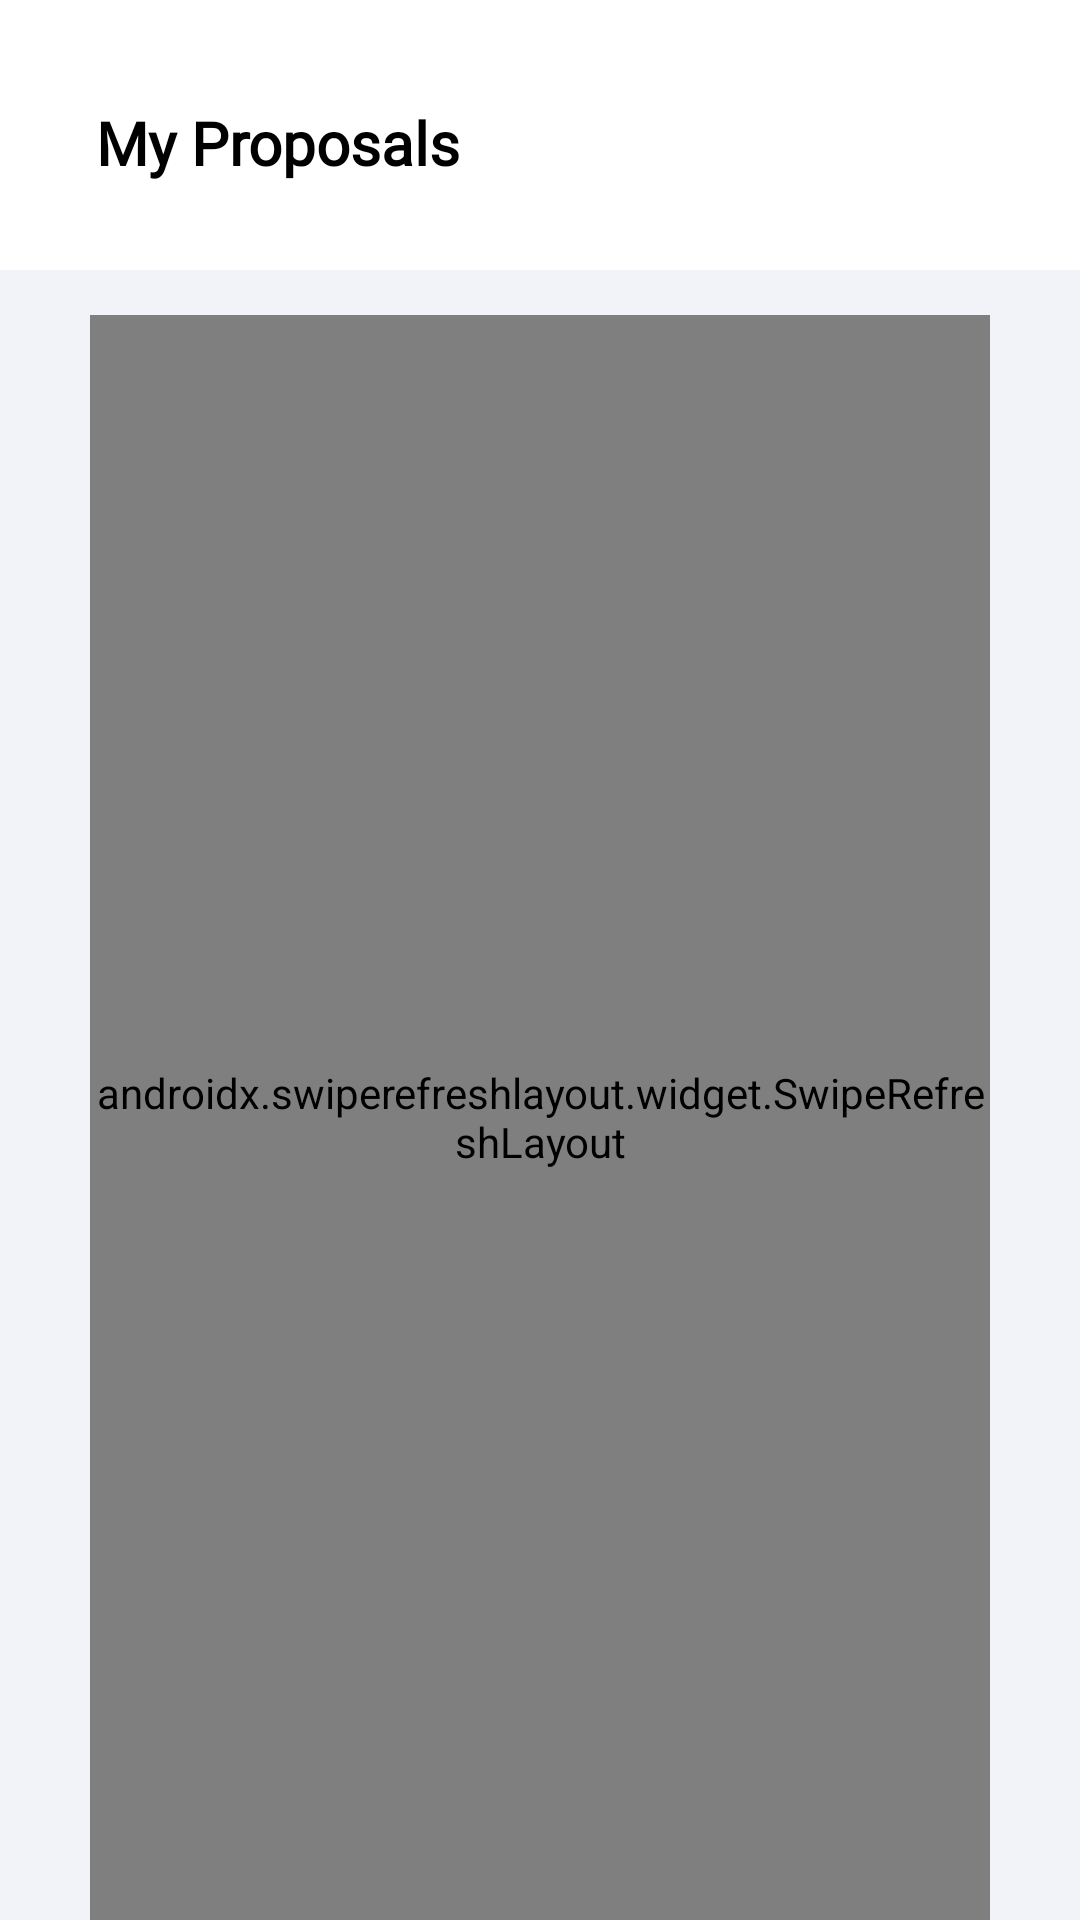

Here is an Android app screen rendered from its layout file. Give the layout XML and the strings, colors and styles it references.
<!-- AndroidManifest.xml: application theme Theme.Admitly -->
<!-- res/layout/fragment_con_project.xml -->
<?xml version="1.0" encoding="utf-8"?>
<layout xmlns:android="http://schemas.android.com/apk/res/android"
    xmlns:tools="http://schemas.android.com/tools"
    xmlns:app="http://schemas.android.com/apk/res-auto"
    tools:context=".ui.counselor.counselorfragments.ConProjectFragment">
    <androidx.constraintlayout.widget.ConstraintLayout
        android:layout_width="match_parent"
        android:layout_height="match_parent"
        android:background="@color/grey95">
        <View
            android:id="@+id/view1"
            android:layout_width="match_parent"
            android:layout_height="@dimen/dp_90"
            android:background="@color/white"
            app:layout_constraintTop_toTopOf="parent"/>
        <TextView
            android:id="@+id/info1"
            android:layout_width="wrap_content"
            android:layout_height="wrap_content"
            android:layout_marginTop="@dimen/dp_34"
            android:layout_marginStart="@dimen/dp_32"
            android:fontFamily="@font/inter"
            android:text="@string/my_proposals"
            android:textSize="@dimen/sp_20"
            android:textStyle="bold"
            android:textColor="@color/black"
            app:layout_constraintTop_toTopOf="parent"
            app:layout_constraintStart_toStartOf="parent" />
        <androidx.swiperefreshlayout.widget.SwipeRefreshLayout
            android:id="@+id/swipeRefreshLayout"
            android:layout_width="match_parent"
            android:layout_height="0dp"
            android:layout_marginHorizontal="@dimen/dp_30"
            android:layout_marginTop="@dimen/dp_15"
            app:layout_constraintTop_toBottomOf="@id/view1"
            app:layout_constraintStart_toStartOf="parent"
            app:layout_constraintEnd_toEndOf="parent"
            app:layout_constraintBottom_toBottomOf="parent">

            <androidx.recyclerview.widget.RecyclerView
                android:id="@+id/counselor_proposal_recycle"
                android:layout_width="match_parent"
                android:layout_height="0dp"
                android:clipToPadding="false"
                android:paddingBottom="@dimen/dp_100"
                app:layoutManager="androidx.recyclerview.widget.LinearLayoutManager" />
        </androidx.swiperefreshlayout.widget.SwipeRefreshLayout>

    </androidx.constraintlayout.widget.ConstraintLayout>

</layout>
<!-- resources referenced by this layout -->
<resources>
  <color name="black">#FF000000</color>
  <color name="grey95">#F2F2F9</color>
  <color name="white">#FFFFFFFF</color>
  <dimen name="dp_100">100dp</dimen>
  <dimen name="dp_15">15dp</dimen>
  <dimen name="dp_30">30dp</dimen>
  <dimen name="dp_32">32dp</dimen>
  <dimen name="dp_34">34dp</dimen>
  <dimen name="dp_90">90dp</dimen>
  <dimen name="sp_20">20sp</dimen>
  <string name="my_proposals">My Proposals</string>
  <style name="Theme.Admitly" parent="Theme.MaterialComponents.DayNight.NoActionBar">
          
          <item name="colorPrimary">@color/green</item>
          <item name="colorPrimaryVariant">@color/purple_700</item>
          <item name="colorOnPrimary">@color/white</item>
          
          <item name="colorSecondary">@color/teal_200</item>
          <item name="colorSecondaryVariant">@color/teal_700</item>
          <item name="colorOnSecondary">@color/black</item>
          
          <item name="android:statusBarColor" tools:targetApi="l">?attr/colorPrimaryVariant</item>
          
      </style>
  <color name="green">#1CBE06</color>
  <color name="purple_700">#1CBE06</color>
  <color name="teal_200">#FF03DAC5</color>
  <color name="teal_700">#FF018786</color>
</resources>
